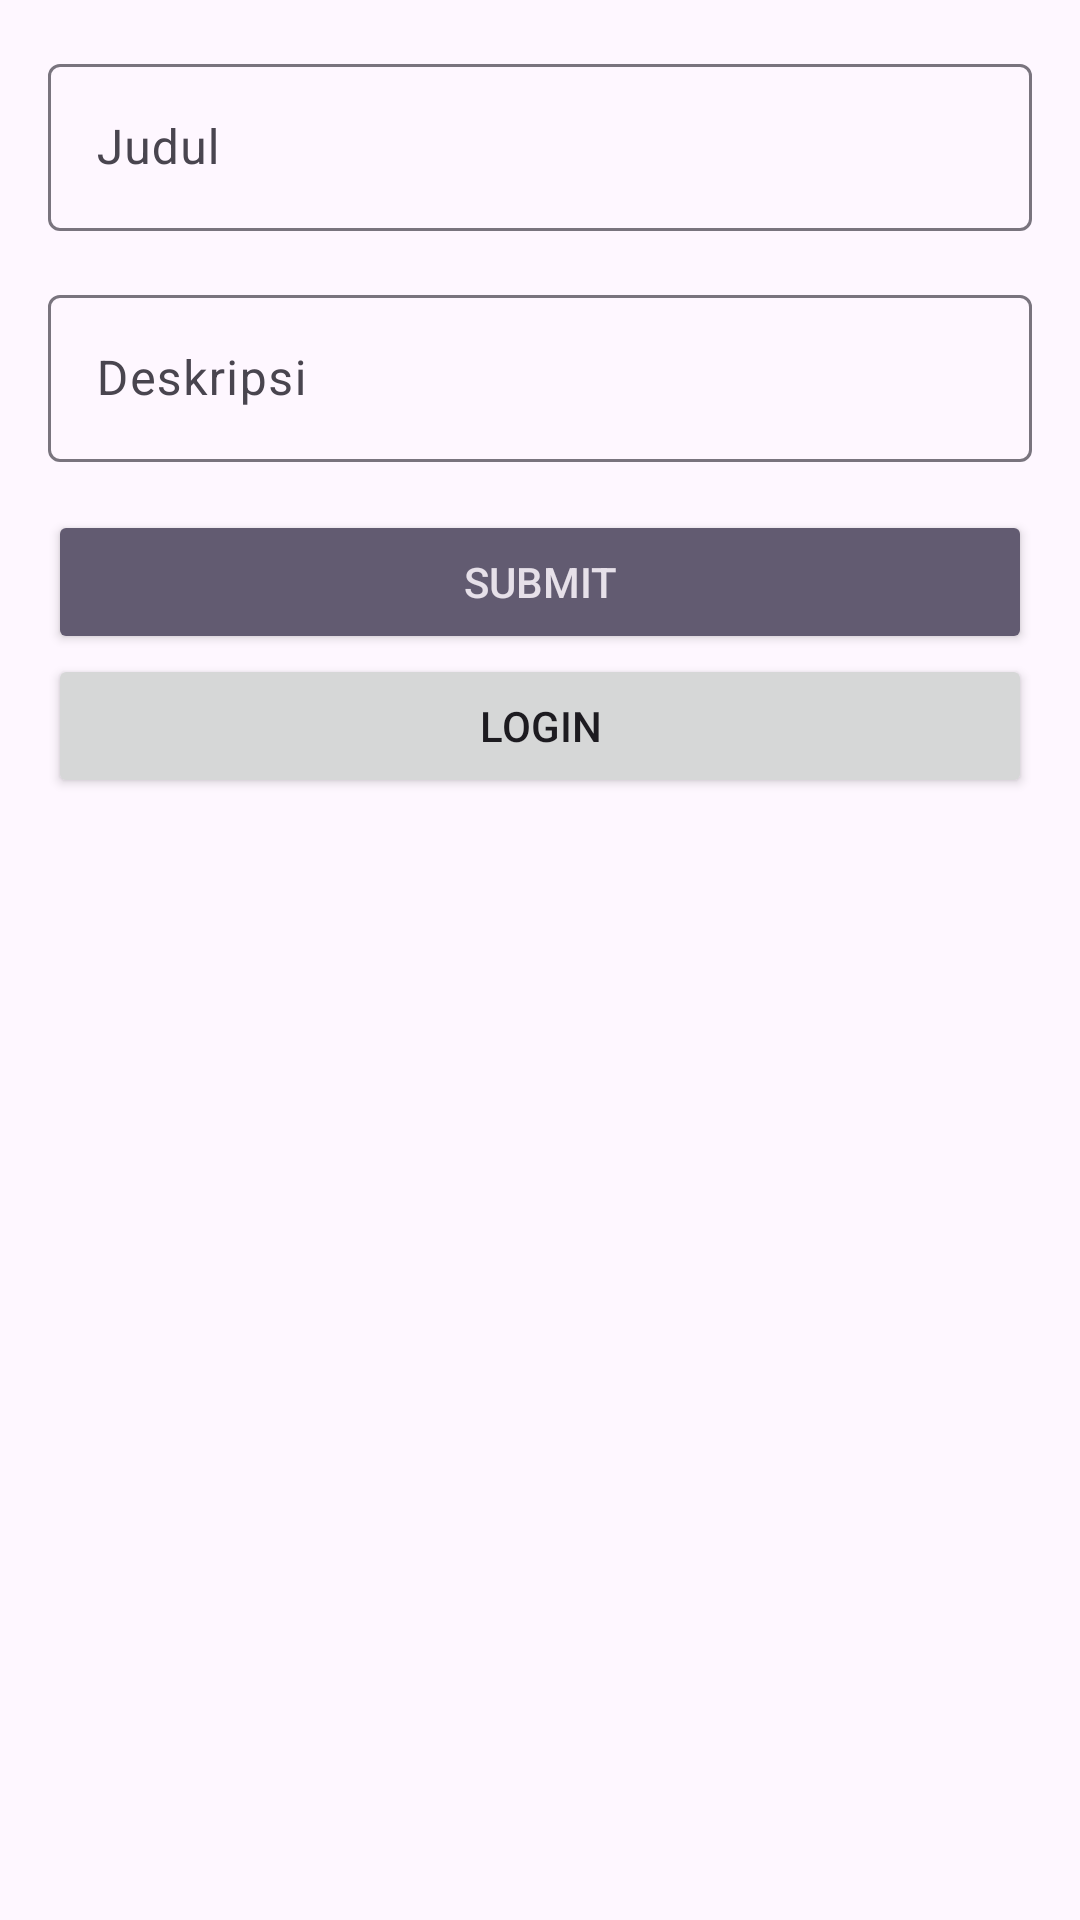

The Android layout XML behind this screen, and the referenced resources:
<!-- AndroidManifest.xml: application theme Theme.PengkodingLogin -->
<!-- res/layout/activity_note_add_update.xml -->
<?xml version="1.0" encoding="utf-8"?>
<LinearLayout xmlns:android="http://schemas.android.com/apk/res/android"
    xmlns:tools="http://schemas.android.com/tools"
    android:layout_width="match_parent"
    android:layout_height="match_parent"
    android:orientation="vertical"
    android:padding="16dp"
    tools:context="com.percobaan.pengkodinglogin.MainActivity">

    <com.google.android.material.textfield.TextInputLayout
        android:layout_width="match_parent"
        android:layout_height="wrap_content"
        android:layout_marginBottom="16dp">

        <EditText
            android:id="@+id/edt_title"
            android:layout_width="match_parent"
            android:layout_height="wrap_content"
            android:hint="@string/title"
            android:inputType="textCapSentences"
            android:maxLines="1" />
    </com.google.android.material.textfield.TextInputLayout>

    <com.google.android.material.textfield.TextInputLayout
        android:layout_width="match_parent"
        android:layout_height="wrap_content"
        android:layout_marginBottom="16dp">

        <EditText
            android:id="@+id/edt_description"
            android:layout_width="match_parent"
            android:layout_height="wrap_content"
            android:hint="@string/description"
            android:inputType="textCapSentences"
            android:maxLines="1" />
    </com.google.android.material.textfield.TextInputLayout>

    <Button
        android:id="@+id/btn_submit"
        style="@style/Base.Widget.AppCompat.Button.Colored"
        android:layout_width="match_parent"
        android:layout_height="wrap_content"
        android:text="@string/submit" />

    <Button
        android:id="@+id/kembali"
        android:layout_width="match_parent"
        android:layout_height="wrap_content"
        android:text="Login" />


</LinearLayout>
<!-- resources referenced by this layout -->
<resources>
  <string name="description">Deskripsi</string>
  <string name="submit">Submit</string>
  <string name="title">Judul</string>
  <style name="Theme.PengkodingLogin" parent="Base.Theme.PengkodingLogin" />
  <style name="Base.Theme.PengkodingLogin" parent="Theme.Material3.DayNight.NoActionBar">
          
          
      </style>
</resources>
